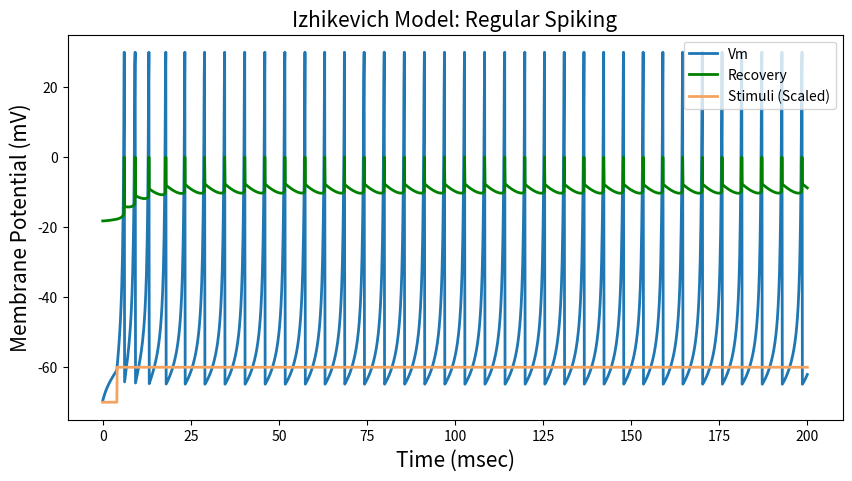

Write the Python code that produced this figure.
import numpy as np
import matplotlib.pyplot as plt

x  = 5
y  = 140

titles = ['Regular Spiking', 'Chattering', 'Fast spiking']
# a  = [0.02, 0.02, 0.1]
# b  = [0.2 , 0.2 , 0.2]
# c  = [-65, -50  , -65]
# d  = [8   , 2   , 2  ]
a = [0.1]
b = [0.26]
c = [-65]
d = [2]

v0 = -70         # Resting potential        [mV]
T       = 200    # Simulation time          [mSec]
dt      = 0.1   # Simulation time interval [mSec]

time    = np.arange(0, T + dt, dt)  # Time array

stim = np.zeros(len(time))
for i,t in enumerate(stim):
    if i > 40:
        stim[i] = 10
        
        
trace = np.zeros((2,len(time))) # Tracing du and dv

for exp in range(len(a)):
    v  = v0
    u  = b[exp]*v
    spikes = []
    for i, j in enumerate(stim):
        v += dt * (0.04*v**2 + x*v + y - u + stim[i]) 
        u += dt * a[exp]*(b[exp]*v-u)
        if v > 30:
            trace[0,i] = 30
            v = c[exp] 
            u += d[exp]
        else:
            trace[0,i] = v 
            trace[1,i] = u
            
    plt.figure(figsize=(10,5))
    plt.title('Izhikevich Model: {}'.format(titles[exp]), fontsize=15) 
    plt.ylabel('Membrane Potential (mV)', fontsize=15) 
    plt.xlabel('Time (msec)', fontsize=15)
    plt.plot(time, trace[0], linewidth=2, label = 'Vm')
    plt.plot(time, trace[1], linewidth=2, label = 'Recovery', color='green')
    plt.plot(time, stim + v0, label='Stimuli (Scaled)', color='sandybrown', linewidth=2)
    plt.legend(loc=1)
    plt.show()